Run: headless pygame with SDL's dummy video driver; simulated clock (each Clock.tick advances the game by its frame time, no real sleeping); random seed 0; keys injected as events and as key.get_pressed() state; mouse plan: one left click at the window centre at the start of phase 2, then a move to the lower-right quarter at the start of phase 3.
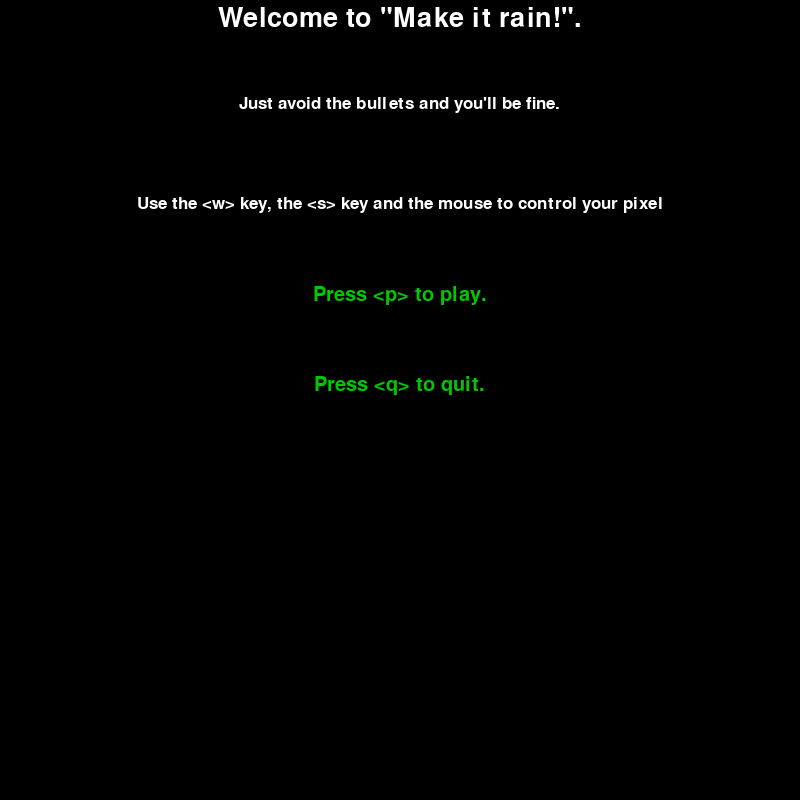
Frame 1 of 4 · flips 1–60 · no input
Frame 2 of 4 · flips 61–180 · clicked the window centre · tapped SPACE, RETURN · held RIGHT (→), D · screen unchanged from frame 1, image omitted
Frame 3 of 4 · flips 181–300 · moved the mouse to the lower-right quarter · held DOWN (↓), S · screen unchanged from frame 2, image omitted
Frame 4 of 4 · flips 301–420 · held LEFT (←), A, UP (↑), W · screen unchanged from frame 3, image omitted

The pygame program that drew these frames:

#!/usr/local/bin//python3
import pygame,sys
from random import randint
pygame.init()

class Bullet(pygame.sprite.Sprite):

	List = pygame.sprite.Group()
	width,height = 14,4

	def __init__(self,x,y):
		super().__init__()
		x += 2
		y += 6
		self.image = pygame.Surface((self.width,self.height))
		self.image.fill((255,255,255))
		self.rect = pygame.Rect((x,y,self.width,self.height))
		self.List.add(self)

	@staticmethod
	def add(lst,width,height):
		lst.append(Bullet(0,randint(0,int(height / Bullet.height)) * Bullet.height))

	@staticmethod
	def moveAll(lst,amount,width):
		for bullet in lst:
			bullet.rect.x += amount
			if bullet.rect.x >= width:
				lst.remove(bullet)


class Game:

	def __init__(self,width = 800,height = 800):
		Bullet.List = pygame.sprite.Group()
		pygame.display.set_caption("Make It Rain")
		self.screen = pygame.display.set_mode((width,height))
		self.clock = pygame.time.Clock()
		self.FPS = 60
		self.total_frames = 0
		self.bullets = []
		self.player = pygame.Rect((width - 8,int(height / 2) - 4,8,8))
		self.lives = 3
		self.x_change = 0
		self.y_change = 0
		self.x_plus = 0
		self.y_plus = 0

	def checkCollision(self):
		for b in self.bullets:
			if (self.player.left <= b.rect.left <= self.player.right or self.player.left <= b.rect.right <= self.player.right) and \
			(self.player.top <= b.rect.top <= self.player.bottom or self.player.top <= b.rect.bottom <= self.player.bottom):
				self.lives -= 1
				self.bullets.remove(b)
				Bullet.List.remove(b)
				break

	def text_objects(self,y,msg,size):
		font = pygame.font.Font(None,size)
		size = font.size(msg)[0]
		x = int(self.screen.get_width() / 2 - size / 2)
		return pygame.Rect(x,y,font.size(msg)[0],font.size(msg)[1])

	def text_to_screen(self,y = 5,msg = "Hello World!",size = 30,color = (255,255,255)):
		textRect = self.text_objects(y,msg,size)
		font = pygame.font.Font(None,size)
		self.screen.blit(font.render(msg,True,color),(textRect.x,textRect.y))

	def button(self,y = 5,msg = "Hello World",size = 30,colors = [(0,200,0),(0,255,0)],func = None):
		textRect = self.text_objects(y,msg,size)
		mouse = pygame.mouse.get_pos()
		click = pygame.mouse.get_pressed()
		j = False
		if textRect.left <= mouse[0] <= textRect.right and textRect.top <= mouse[1] <= textRect.bottom:
			colorIndex = 1
			if click[0]:
				func()
		else:
			colorIndex = 0
		font = pygame.font.Font(None,size)
		self.screen.blit(font.render(msg,True,colors[colorIndex]),(textRect.x,textRect.y))

	def newGame(self):
		Game().run()

	def lose(self):
		while 1:
			self.screen.fill((0,0,0))
			self.text_to_screen(msg = "Good Try.",size = 50)
			self.text_to_screen(y = 95,msg = "Your Score: {}".format(self.total_frames),size = 30)
			self.button(y = 190,msg = "Press <p> to play again.",func = self.newGame)
			self.button(y = 285,msg = "Press <q> to quit.",func = sys.exit)
			pygame.display.flip()
			for event in pygame.event.get():
				if event.type == pygame.QUIT:
					sys.exit(0)
				elif event.type == pygame.KEYDOWN:
					if event.key == pygame.K_p:
						Game().run()
					elif event.key == pygame.K_q:
						sys.exit(0)

	def start(self):
		while 1:
			self.screen.fill((0,0,0))
			self.text_to_screen(msg = "Welcome to \"Make it rain!\".",size = 40)
			self.text_to_screen(y = 95,msg = "Just avoid the bullets and you\'ll be fine.",size = 25)
			self.text_to_screen(y = 195,msg = "Use the <w> key, the <s> key and the mouse to control your pixel",size = 25)
			self.button(y = 285,msg = "Press <p> to play.",func = self.newGame)
			self.button(y = 375,msg = "Press <q> to quit.",func = sys.exit)
			pygame.display.flip()
			for event in pygame.event.get():
				if event.type == pygame.QUIT:
					sys.exit(0)
				elif event.type == pygame.KEYDOWN:
					if event.key == pygame.K_p:
						return
					elif event.key == pygame.K_q:
						sys.exit(0)

	def run(self):
		while 1:
			if self.lives <= 0:
				self.lose()
			if self.player.y <= 0:
				self.y_plus = 0
				self.y_change = 0
			if self.player.y >= self.screen.get_height():
				self.y_plus = 0
				self.y_change = 0
			if self.player.x <= 0:
				self.x_plus = 0
				self.x_change = 0
			if self.player.x >= self.screen.get_width():
				self.x_plus = 0
				self.x_change = 0
			self.x_change += self.x_plus
			self.y_change += self.y_plus
			self.total_frames += 1
			self.clock.tick(self.FPS)
			self.screen.fill((0,0,0))
			self.text_to_screen(y = 15,msg = "Lives: {}".format(self.lives))
			self.player.x = pygame.mouse.get_pos()[0] - int(self.player.width / 2) + self.x_change
			self.player.y = pygame.mouse.get_pos()[1] - int(self.player.height / 2) + self.y_change
			self.checkCollision()
			self.screen.fill((0,255,0),self.player)
			Bullet.List.draw(self.screen)
			if self.total_frames % 3 == 0:
				Bullet.add(self.bullets,self.screen.get_width(),self.screen.get_height())
				Bullet.moveAll(self.bullets,Bullet.width - self.lives,self.screen.get_width())
			pygame.display.flip()
			for event in pygame.event.get():
				if event.type == pygame.QUIT:
					sys.exit(0)
				elif event.type == pygame.KEYDOWN:
					if event.key in [pygame.K_a,pygame.K_LEFT]:
						self.x_plus = -5
					elif event.key in [pygame.K_d,pygame.K_RIGHT]:
						self.x_plus = 5
					elif event.key in [pygame.K_w,pygame.K_UP]:
						self.y_plus = -5
					elif event.key in [pygame.K_s,pygame.K_DOWN]:
						self.y_plus = 5
				elif event.type == pygame.KEYUP:
					if event.key in [pygame.K_a,pygame.K_d,pygame.K_LEFT,pygame.K_RIGHT]:
						self.x_plus = 0
					elif event.key in [pygame.K_w,pygame.K_s,pygame.K_UP,pygame.K_DOWN]:
						self.y_plus = 0

if __name__ == "__main__":
	g = Game()
	g.start()
	g.run()
